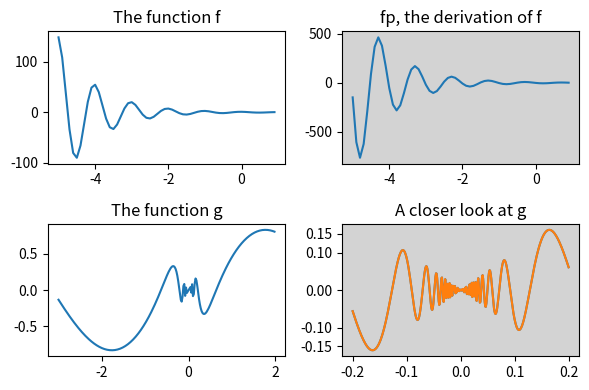

This figure's Python source:
import numpy as np
from numpy import e, pi, sin, exp, cos
import matplotlib.pyplot as plt

def f(t):
    return exp(-t) * cos(2*pi*t)

def fp(t):
    return -2*pi * exp(-t) * sin(2*pi*t) - e**(-t)*cos(2*pi*t)

def g(t):
    return sin(t) * cos(1/(t+0.1))

def g(t):
    return sin(t) * cos(1/(t))


python_course_green = "#476042"
fig = plt.figure(figsize=(6, 4))

t = np.arange(-5.0, 1.0, 0.1)

sub1 = fig.add_subplot(221) # instead of plt.subplot(2, 2, 1)
sub1.set_title('The function f') # non OOP: plt.title('The function f')
sub1.plot(t, f(t))


sub2 = fig.add_subplot(222, facecolor="lightgrey")
sub2.set_title('fp, the derivation of f')
sub2.plot(t, fp(t))


t = np.arange(-3.0, 2.0, 0.02)
sub3 = fig.add_subplot(223)
sub3.set_title('The function g')
sub3.plot(t, g(t))

t = np.arange(-0.2, 0.2, 0.001)
sub4 = fig.add_subplot(224, facecolor="lightgrey")
sub4.set_title('A closer look at g')
sub4.set_xticks([-0.2, -0.1, 0, 0.1, 0.2])
sub4.set_yticks([-0.15, -0.1, 0, 0.1, 0.15])
sub4.plot(t, g(t))

plt.plot(t, g(t))

plt.tight_layout()
plt.show()